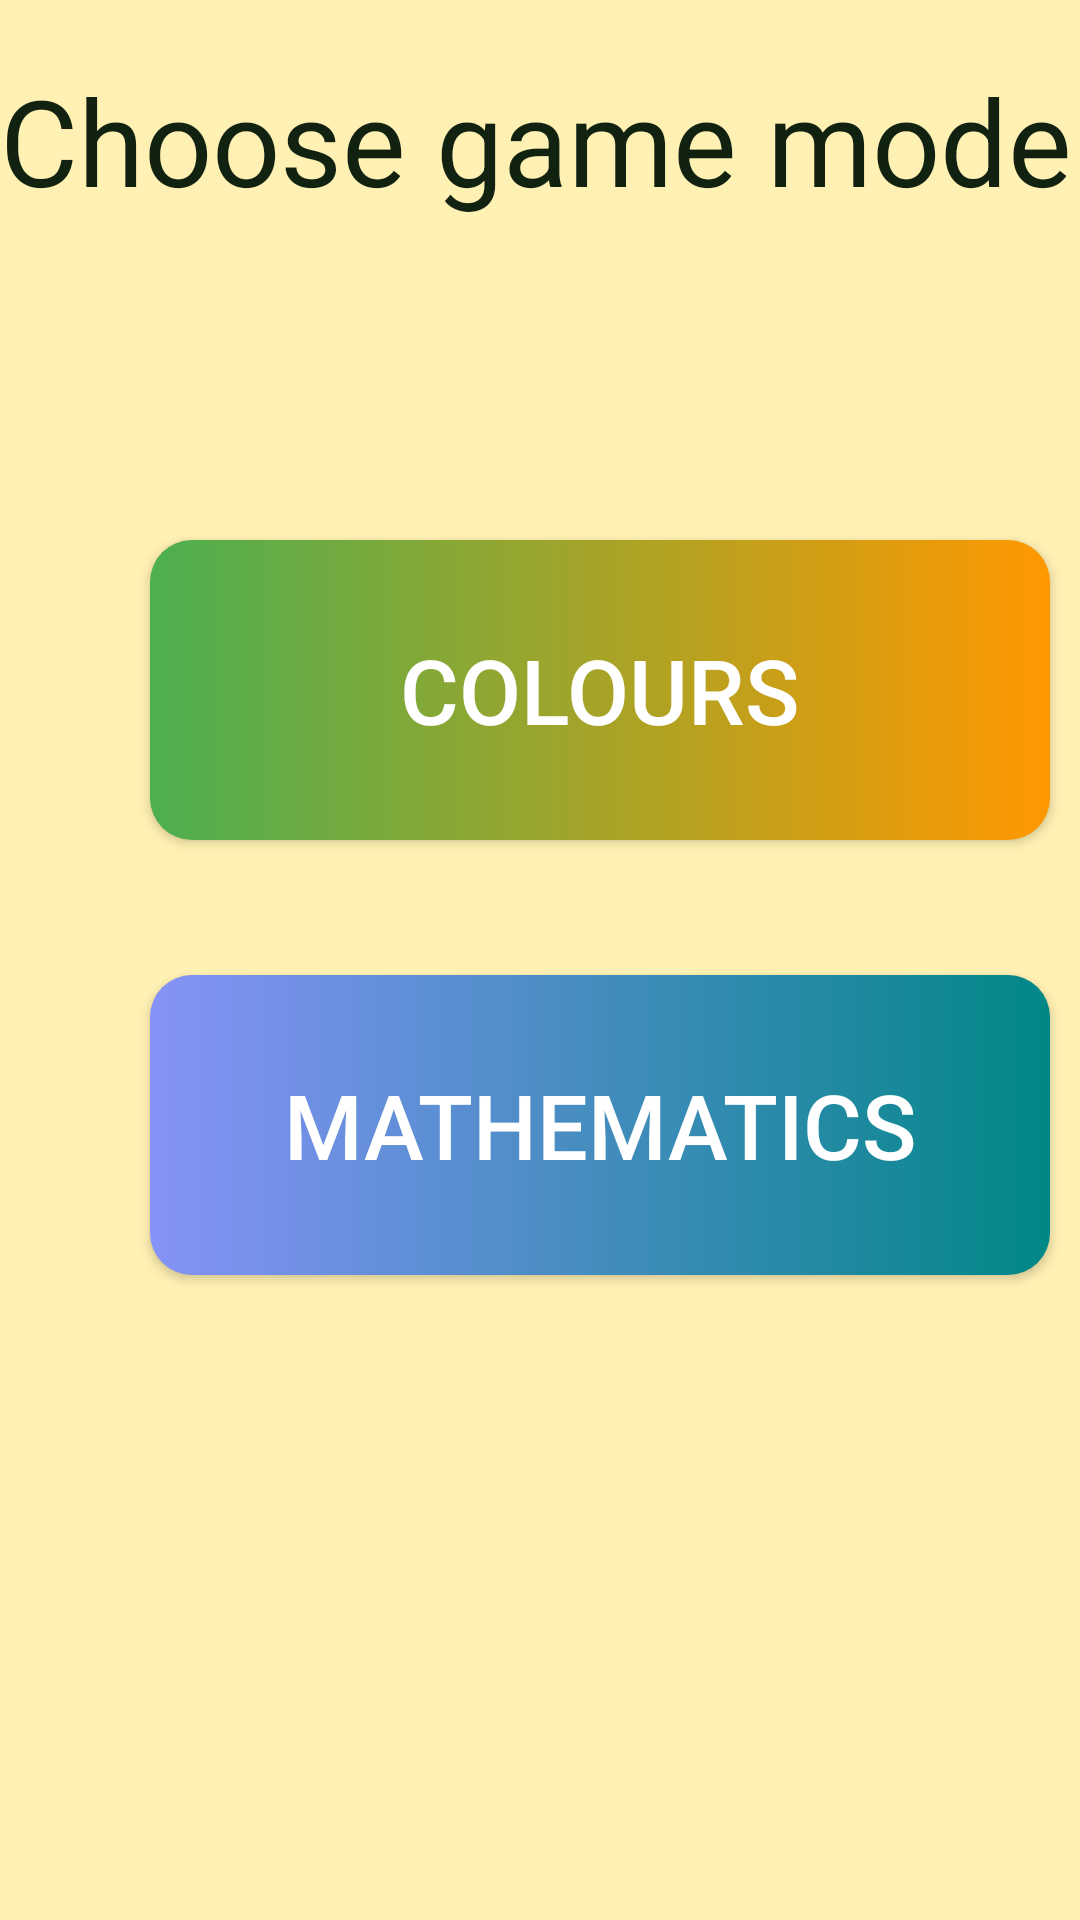

Here is an Android app screen rendered from its layout file. Give the layout XML and the strings, colors and styles it references.
<!-- AndroidManifest.xml: application theme Theme.Design.NoActionBar -->
<!-- res/layout/fragment_home.xml -->
<?xml version="1.0" encoding="utf-8"?>
<RelativeLayout xmlns:android="http://schemas.android.com/apk/res/android"
    xmlns:tools="http://schemas.android.com/tools"
    android:layout_width="match_parent"
    android:layout_height="match_parent"
    tools:context=".Home">



    <RelativeLayout
        android:layout_width="match_parent"
        android:background="#fff0b3"
        android:layout_height="match_parent">

        <TextView

            android:id="@+id/textView"
            android:layout_width="450dp"
            android:layout_height="120dp"
            android:layout_marginTop="20sp"
            android:textColor="#112211"
            android:text="@string/choose_game_mode"
            android:textSize="40sp"
            />




        <RelativeLayout
            android:layout_below="@id/textView"
            android:layout_width="match_parent"
            android:layout_height="350dp"
            android:layout_marginTop="20dp">


            <Button
                android:id="@+id/colours"
                android:layout_width="300dp"
                android:layout_height="100dp"
                android:layout_gravity="center"
                android:layout_marginLeft="50dp"
                android:layout_marginTop="20dp"
                android:background="@drawable/btn_colors"
                android:text="Colours"
                android:textSize="30sp" />

            <Button
                android:id="@+id/mathematics"
                android:layout_width="300dp"
                android:layout_height="100dp"
                android:layout_gravity="center"
                android:layout_below="@+id/colours"
                android:layout_marginLeft="50dp"
                android:layout_marginTop="45dp"
                android:background="@drawable/btnmath"
                android:text="Mathematics"
                android:textSize="30sp" />

        </RelativeLayout>


    </RelativeLayout>


</RelativeLayout>
<!-- resources referenced by this layout -->
<resources>
  <!-- drawable btn_colors (drawable) -->
  <?xml version="1.0" encoding="utf-8"?>
  <shape android:shape="rectangle" xmlns:android="http://schemas.android.com/apk/res/android">
      <gradient android:startColor="#4CAF50" android:endColor="#Ff9800" android:type="linear"/>
  
      <corners android:radius="14dp"/>
  </shape>
  <!-- drawable btnmath (drawable) -->
  <?xml version="1.0" encoding="utf-8"?>
  <shape android:shape="rectangle" xmlns:android="http://schemas.android.com/apk/res/android">
      <gradient android:startColor="@color/lavendar" android:endColor="@color/teal_700" android:type="linear"/>
  
      <corners android:radius="14dp"/>
  </shape>
  <string name="choose_game_mode">  Choose game mode</string>
  <color name="lavendar">#8692f7</color>
  <color name="teal_700">#FF018786</color>
</resources>
